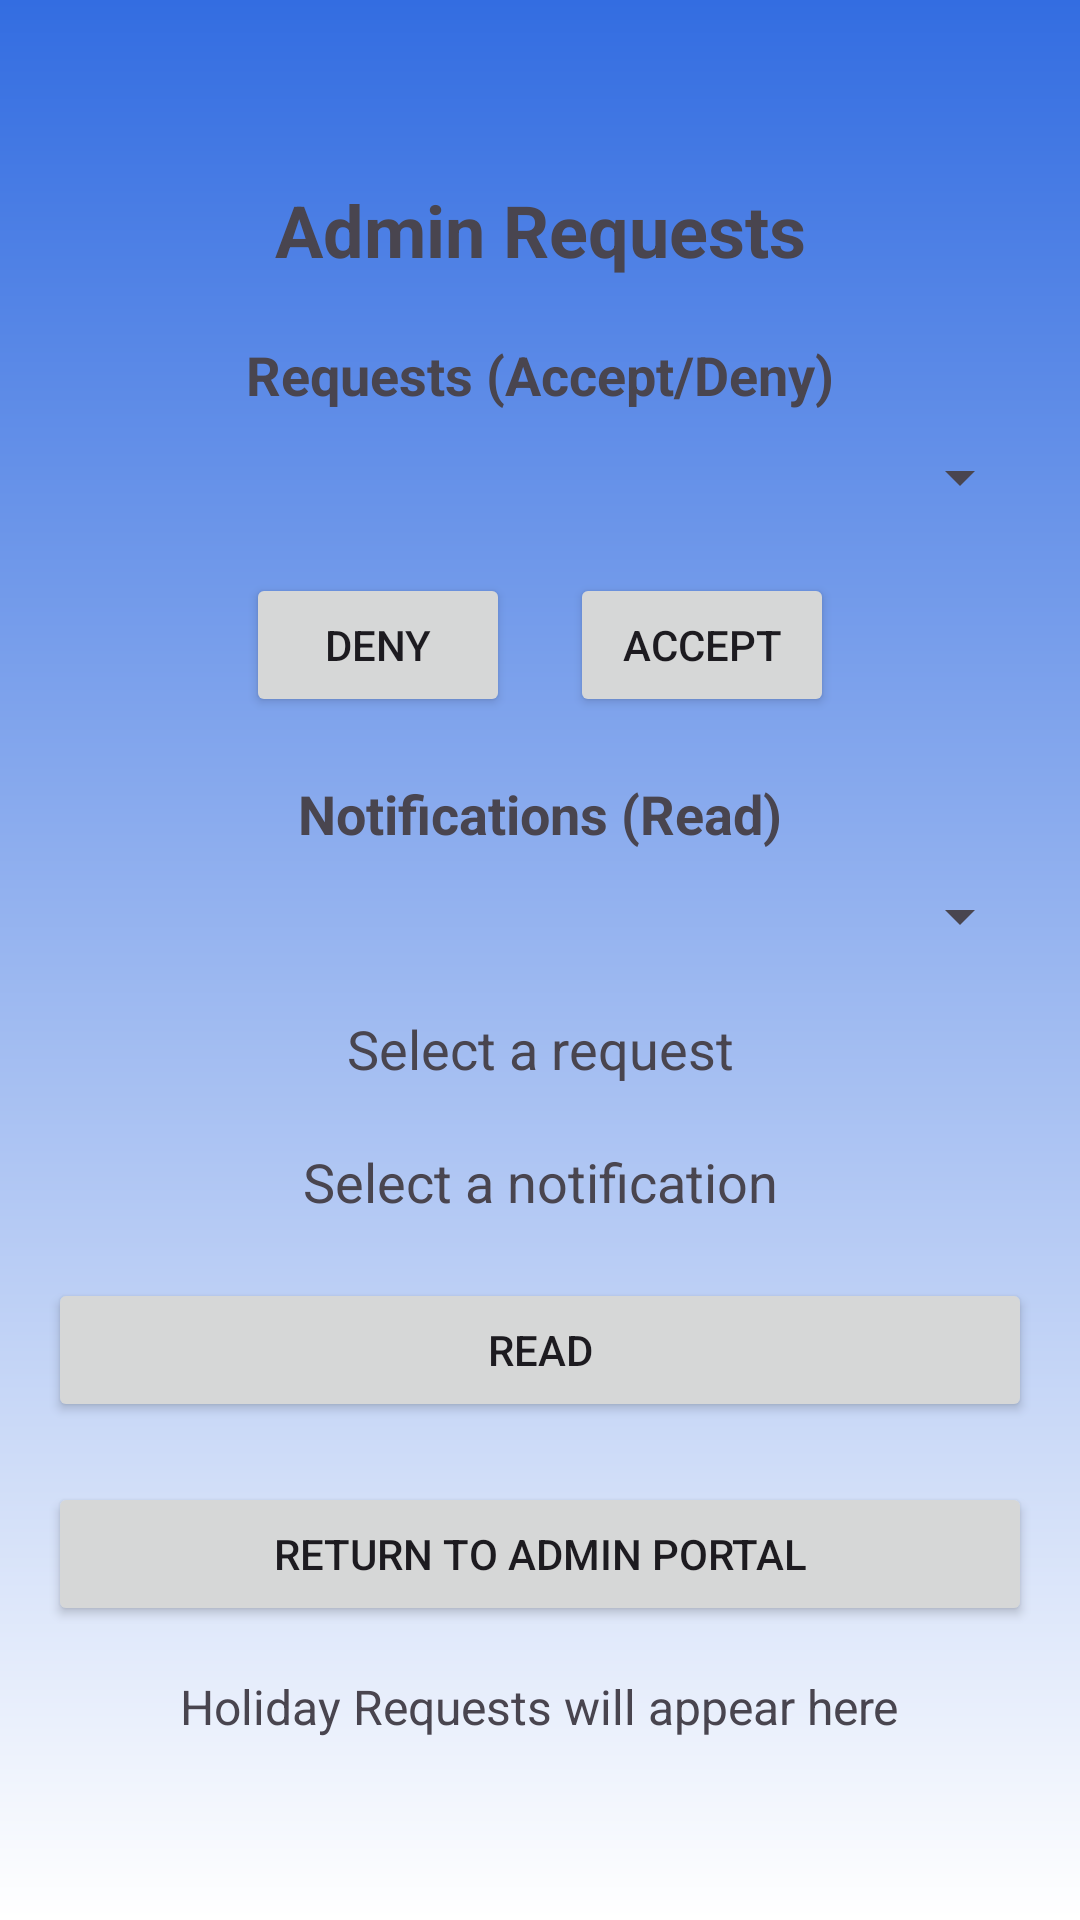

Here is an Android app screen rendered from its layout file. Give the layout XML and the strings, colors and styles it references.
<!-- AndroidManifest.xml: application theme Theme.COMP20002 -->
<!-- res/layout/activity_requests_page.xml -->
<?xml version="1.0" encoding="utf-8"?>
<LinearLayout xmlns:android="http://schemas.android.com/apk/res/android"
    android:layout_width="match_parent"
    android:layout_height="match_parent"
    android:orientation="vertical"
    android:background="@drawable/loginbackground"
    android:padding="16dp"
    android:gravity="center">


    <TextView
        android:id="@+id/pageTitle"
        android:layout_width="match_parent"
        android:layout_height="wrap_content"
        android:text="Admin Requests"
        android:textSize="24sp"
        android:textStyle="bold"
        android:gravity="center"
        android:layout_marginBottom="20dp"/>


    <TextView
        android:id="@+id/requestsTitle"
        android:layout_width="match_parent"
        android:layout_height="wrap_content"
        android:text="Requests (Accept/Deny)"
        android:textSize="18sp"
        android:textStyle="bold"
        android:gravity="center"
        android:layout_marginBottom="10dp"/>


    <Spinner
        android:id="@+id/requestsSpinner"
        android:layout_width="match_parent"
        android:layout_height="wrap_content"
        android:padding="8dp"
        android:layout_marginBottom="20dp"/>


    <LinearLayout
        android:layout_width="wrap_content"
        android:layout_height="wrap_content"
        android:orientation="horizontal"
        android:gravity="center"
        android:layout_marginBottom="20dp">

        <Button
            android:id="@+id/denyButton"
            android:layout_width="wrap_content"
            android:layout_height="wrap_content"
            android:text="Deny"
            android:layout_marginEnd="20dp"/>

        <Button
            android:id="@+id/acceptButton"
            android:layout_width="wrap_content"
            android:layout_height="wrap_content"
            android:text="Accept"/>
    </LinearLayout>


    <TextView
        android:id="@+id/notificationsTitle"
        android:layout_width="match_parent"
        android:layout_height="wrap_content"
        android:text="Notifications (Read)"
        android:textSize="18sp"
        android:textStyle="bold"
        android:gravity="center"
        android:layout_marginBottom="10dp"/>


    <Spinner
        android:id="@+id/notificationsSpinner"
        android:layout_width="match_parent"
        android:layout_height="wrap_content"
        android:padding="8dp"
        android:layout_marginBottom="20dp"/>


    <TextView
        android:id="@+id/selectedRequestTextView"
        android:layout_width="match_parent"
        android:layout_height="wrap_content"
        android:text="Select a request"
        android:textSize="18sp"
        android:paddingBottom="20dp"
        android:gravity="center"/>


    <TextView
        android:id="@+id/selectedNotificationTextView"
        android:layout_width="match_parent"
        android:layout_height="wrap_content"
        android:text="Select a notification"
        android:textSize="18sp"
        android:paddingBottom="20dp"
        android:gravity="center"/>


    <Button
        android:id="@+id/readButton"
        android:layout_width="match_parent"
        android:layout_height="wrap_content"
        android:text="Read"
        android:layout_marginBottom="20dp"/>


    <Button
        android:id="@+id/returnToAdminPortalButton"
        android:layout_width="match_parent"
        android:layout_height="wrap_content"
        android:text="Return to Admin Portal"/>

    <TextView
        android:id="@+id/textViewRequests"
        android:layout_width="wrap_content"
        android:layout_height="wrap_content"
        android:text="Holiday Requests will appear here"
        android:layout_marginTop="16dp"
        android:textSize="16sp"/>



</LinearLayout>
<!-- resources referenced by this layout -->
<resources>
  <!-- drawable loginbackground (drawable) -->
  <?xml version="1.0" encoding="utf-8"?>
  <shape xmlns:android="http://schemas.android.com/apk/res/android">
      <gradient android:type="linear" android:angle="100"
          android:startColor="#336DE1" android:endColor="#FFFFFF" />
  </shape>
  <style name="Theme.COMP20002" parent="Base.Theme.COMP20002" />
  <style name="Base.Theme.COMP20002" parent="Theme.Material3.DayNight.NoActionBar">
          
          
      </style>
</resources>
